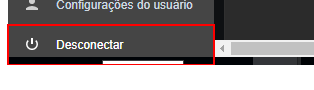
Task: Robotic Enterprise Framework
Workflow: Zabbix_Login

Step 1: find the link in window 'Dashboards' (chrome.exe)

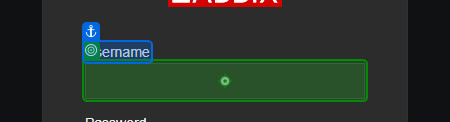
Step 2 [then]: type [userName] into 'Username'

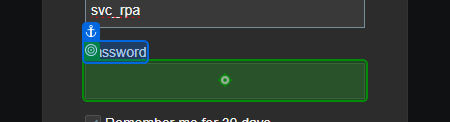
Step 3: type a value into 'Password'

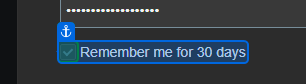
Step 4: check

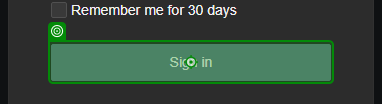
Step 5: click on 'Sign in'